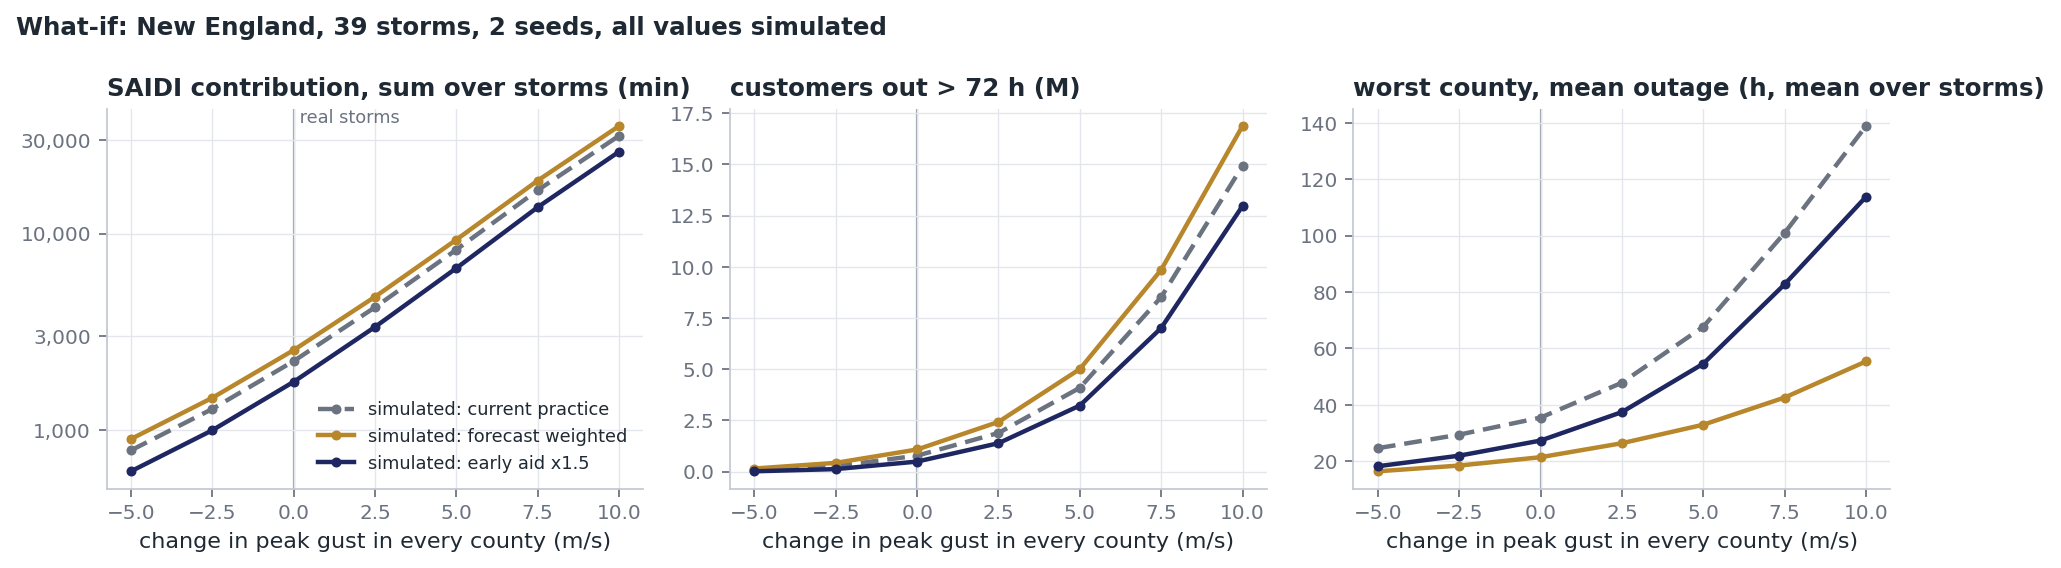

The data file committed next to this chart (first rows):
scenario, rule, storms, seeds, customer_hours, customers_interrupted, over_24h, over_72h, over_96h, local_crew_hours, aid_crew_hours, aid_crews, saidi_min, busy_crew_hours, travel_crew_hours, worst_county_h, restoration_end_h, crews_max, caidi_h, value
-5, current practice, 39, 2, 97371676, 8318498, 1069762, 71402, 11802, 1965200, 307955, 3984, 785.1, 974584, 197049, 24.63, 129.7, 563.1, 9.155, -5.0
-5, forecast weighted, 39, 2, 111247888, 8318498, 1384333, 154704, 35300, 2013893, 326939, 3984, 897, 1059534, 281999, 16.43, 135.7, 563.1, 10.44, -5.0
-5, early aid x1.5, 39, 2, 76182557, 8318498, 626520, 19292, 2359, 1876861, 985978, 13482, 614.3, 1001568, 224033, 18.22, 117.4, 806.6, 7.358, -5.0
-2.5, current practice, 39, 2, 158327382, 11169891, 1939651, 272180, 91338, 2090275, 397543, 5006, 1277, 1231810, 212329, 29.43, 141.3, 589.3, 10.43, -2.5
-2.5, forecast weighted, 39, 2, 180411077, 11169891, 2362509, 430980, 164939, 2151027, 436690, 5122, 1455, 1346213, 326732, 18.46, 146.7, 592.3, 11.9, -2.5
-2.5, early aid x1.5, 39, 2, 123308632, 11169891, 1216886, 125493, 20264, 1946573, 1038262, 13482, 994.2, 1262794, 243313, 21.96, 125.5, 806.6, 8.282, -2.5
0, current practice, 39, 2, 277566158, 15429074, 3456289, 781879, 408706, 2301111, 626173, 7820, 2238, 1621355, 236948, 35.46, 156.2, 661.4, 12.34, 0.0
0, forecast weighted, 39, 2, 315778541, 15429074, 4014869, 1083126, 586882, 2389321, 663035, 7759, 2546, 1762490, 378083, 21.43, 165.4, 659.9, 14.2, 0.0
0, early aid x1.5, 39, 2, 217675117, 15429074, 2389667, 493188, 216717, 2131373, 1176861, 13482, 1755, 1644817, 260411, 27.33, 140.9, 806.6, 9.773, 0.0
2.5, current practice, 39, 2, 522087668, 21873448, 6058183, 1888392, 1225370, 2637573, 863290, 8988, 4210, 2201568, 266969, 47.84, 182.5, 691.4, 15.34, 2.5
2.5, forecast weighted, 39, 2, 590494419, 21873448, 6838597, 2429060, 1599625, 2731301, 910206, 8988, 4761, 2373305, 438706, 26.38, 192.6, 691.4, 17.61, 2.5
2.5, early aid x1.5, 39, 2, 414514907, 21873448, 4633666, 1389377, 839257, 2402416, 1380144, 13482, 3342, 2230035, 295436, 37.43, 163.9, 806.6, 12.17, 2.5
5, current practice, 39, 2, 1026538150, 31552895, 10435982, 4094164, 2947680, 3166857, 1136424, 8988, 8277, 3053743, 293250, 67.69, 225.3, 691.4, 19.65, 5.0
5, forecast weighted, 39, 2, 1154333626, 31552895, 11501272, 5007228, 3672987, 3303811, 1204912, 8988, 9307, 3266420, 505927, 32.95, 238.2, 691.4, 22.5, 5.0
5, early aid x1.5, 39, 2, 826767766, 31552895, 8418563, 3227155, 2286495, 2844238, 1711511, 13482, 6666, 3094339, 333846, 54.59, 200.3, 806.6, 15.66, 5.0
7.5, current practice, 39, 2, 2061964933, 45920331, 17533963, 8517498, 6353786, 3961081, 1544397, 8988, 16625, 4319983, 325910, 101, 291.8, 691.4, 25.85, 7.5
7.5, forecast weighted, 39, 2, 2309710845, 45920331, 18944180, 9849548, 7599701, 4121389, 1624603, 8988, 18623, 4581837, 587764, 42.58, 306.4, 691.4, 29.55, 7.5
7.5, early aid x1.5, 39, 2, 1689430284, 45920331, 14735173, 7009818, 5129812, 3524905, 2216271, 13452, 13622, 4367473, 373400, 82.75, 258, 805.8, 20.93, 7.5
10, current practice, 39, 2, 3907872709, 65400908, 27619822, 14921028, 12062805, 4994824, 2072442, 8988, 31509, 5989499, 347366, 138.9, 382.8, 691.4, 34.11, 10.0
10, forecast weighted, 39, 2, 4381543193, 65400908, 29395571, 16867352, 13852496, 5202771, 2174511, 8988, 35328, 6310108, 667976, 55.39, 400.4, 691.4, 39.16, 10.0
10, early aid x1.5, 39, 2, 3241525357, 65400908, 23820605, 12964778, 10190341, 4421628, 2877243, 13408, 26136, 6035443, 393310, 113.8, 337.2, 804.7, 28.02, 10.0
